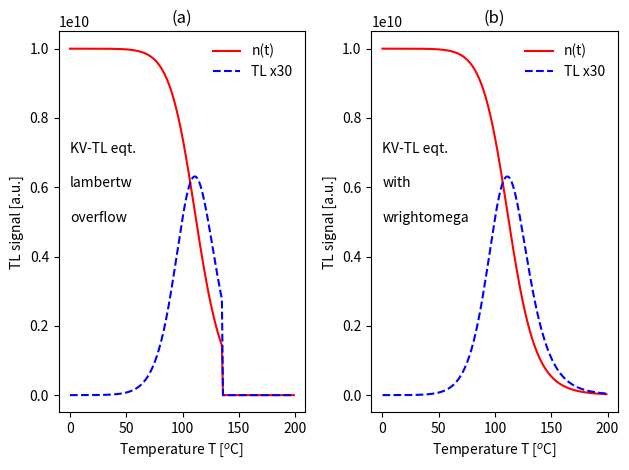

The matplotlib source for this figure:
#  Plot the solution of GOT, using the Wright omega function 
from scipy.special import lambertw
from scipy.special import wrightomega
import numpy as np
import matplotlib.pyplot as plt
t = np.arange(0.0, 200.0, 1.0)
ys = lambertw(t)
no,      N,      R,    s,   E, kB,      beta= \
1.0E10, 1.0E10, .99, 1e12, 1, 8.617e-5, 1
c=(no/N)*(1-R)/R
expint=kB*((273+beta*t)**2.0)/(beta*E)*\
    np.exp(-E/(kB*(273+t*beta)))*(1-2*kB*(273+beta*t)/E)
zTL=(1/c)-np.log(c)+(s*expint/(beta*(1-R)))
lam=np.real(lambertw(np.exp(zTL)))
lam2=wrightomega(zTL)
plt.subplot(1,2, 1)
plt.plot(t,(N*R/((1-R)))*(1/lam),'r-',label='n(t)')
plt.plot(t,30*(N*R/((1-R)**2.0))*s*np.exp(-E/(kB*(273+t*beta)\
))/(lam+lam**2),'b--',label='TL x30')
plt.title('(a)')
plt.ylabel('TL signal [a.u.]')
plt.xlabel(r'Temperature T [$^{o}$C]')
plt.text(0,.7e10,'KV-TL eqt.')
plt.text(0,.6e10,'lambertw')
plt.text(0,.5e10,'overflow')
leg = plt.legend()
leg.get_frame().set_linewidth(0.0)
plt.subplot(1,2, 2)
plt.ylabel('n(t)   and  TL')
plt.text(0,.7e10,'KV-TL eqt.')
plt.text(0,.6e10,'with')
plt.text(0,.5e10,'wrightomega')
plt.xlabel(r'Temperature T [$^{o}$C]')
plt.plot(t,(N*R/((1-R)))*(1/lam2),'r-',label='n(t)')
plt.plot(t,30*(N*R/((1-R)**2.0))*s*np.exp(-E/(kB*(273+t*beta)\
))/(lam2+lam2**2),'b--',label='TL x30')
leg = plt.legend()
leg.get_frame().set_linewidth(0.0)
plt.ylabel('TL signal [a.u.]')
plt.xlabel(r'Temperature T [$^{o}$C]')
plt.title('(b)')
plt.tight_layout()
plt.show()